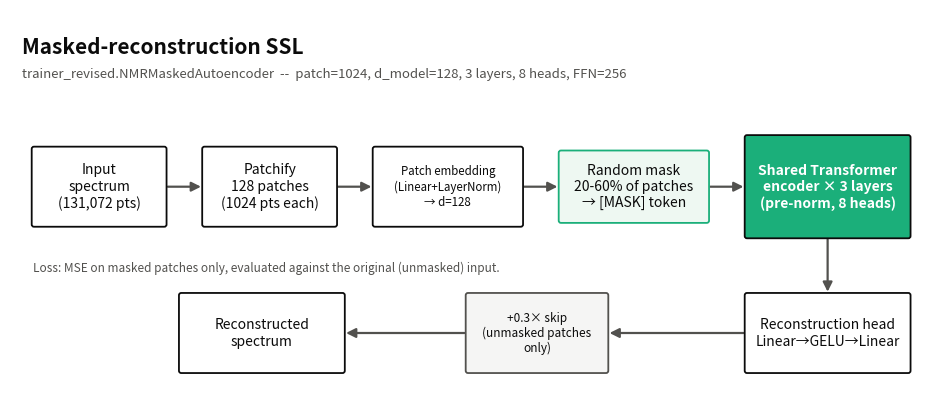
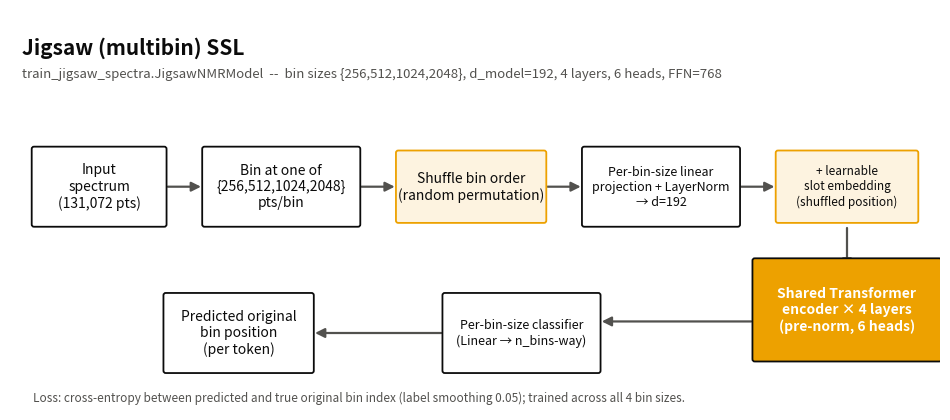
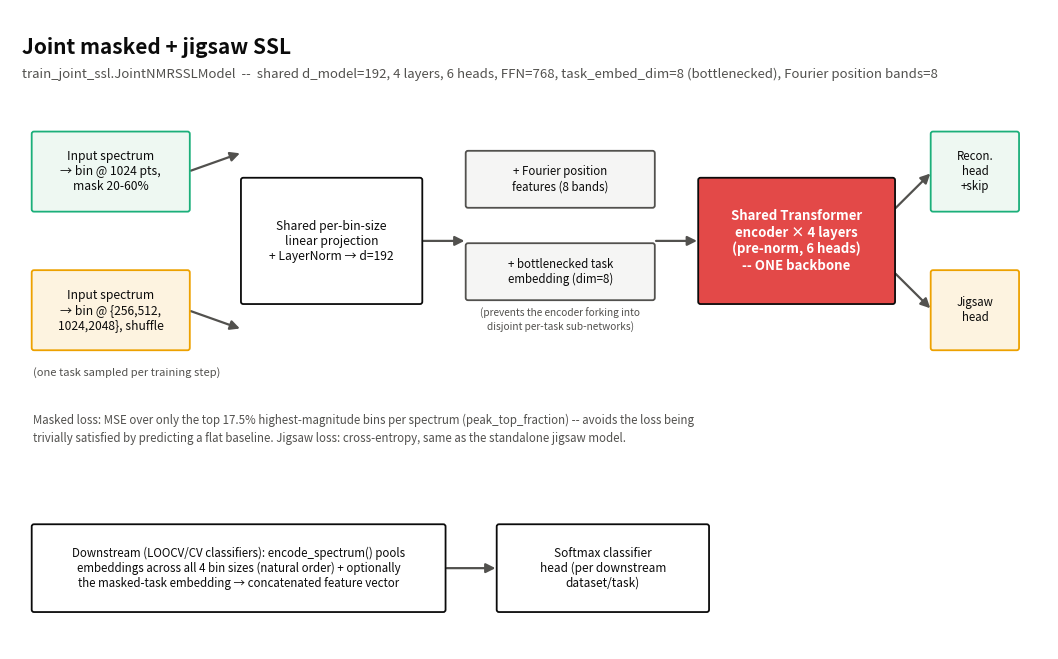
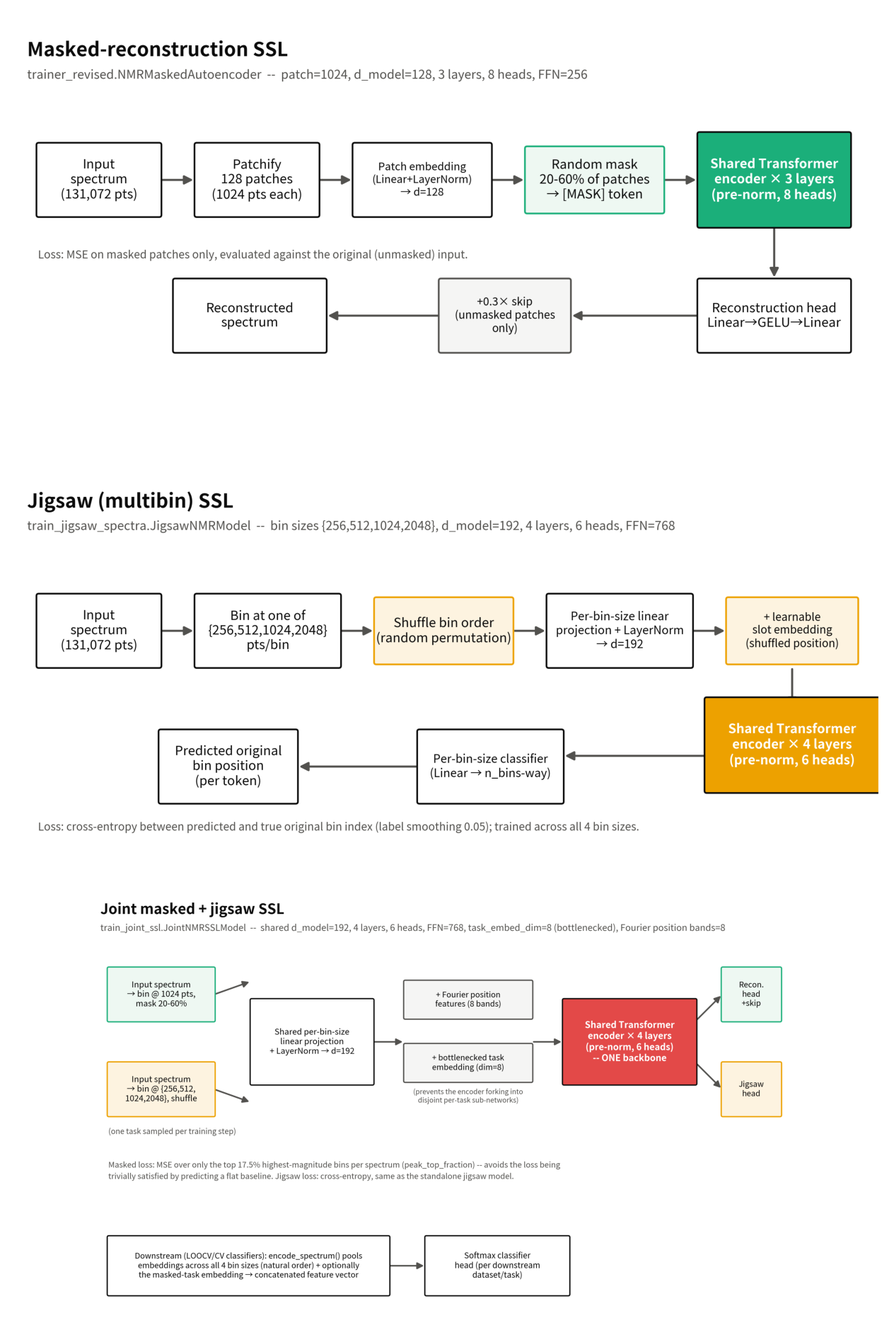

Generate these figures, in order, with matplotlib:
#!/usr/bin/env python3
"""Presentation/paper-ready architecture diagrams for the three SSL model families.

Draws clean schematic pipelines (not checkpoint-shape introspection -- see
plot_model_architecture.py for that) for:
  1. Masked-reconstruction autoencoder (trainer_revised.NMRMaskedAutoencoder)
  2. Jigsaw / multibin permutation model (train_jigsaw_spectra.JigsawNMRModel)
  3. Joint masked + jigsaw SSL model (train_joint_ssl.JointNMRSSLModel)
  4. A combined overview panel (all three stacked, for a single methods figure)

Hyperparameters annotated on each diagram are read from the actual deployed
MetaboLights-corpus checkpoints, not placeholders. Saves both .png (300dpi,
for slides) and .pdf (vector, for LaTeX/journal submission) per figure.
"""

from __future__ import annotations

import os
from pathlib import Path

os.environ.setdefault("MPLCONFIGDIR", "/tmp/matplotlib")

import matplotlib

matplotlib.use("Agg")
import matplotlib.pyplot as plt
from matplotlib.patches import FancyArrowPatch, FancyBboxPatch, Rectangle
import numpy as np

# Same validated categorical palette used in plot_all_datasets_summary.py.
FAMILY_COLORS = {
    "classical": "#2a78d6",
    "masked": "#1baf7a",
    "jigsaw": "#eda100",
    "joint_ssl": "#e34948",
}
INK = "#0b0b0b"
MUTED = "#52514e"
GRID = "#e1e0d9"
SURFACE = "#fcfcfb"


def box(ax, xy, w, h, text, facecolor="white", edgecolor=INK, fontsize=10, fontweight="normal", text_color=INK, zorder=3):
    x, y = xy
    patch = FancyBboxPatch(
        (x, y), w, h,
        boxstyle="round,pad=0.02,rounding_size=0.03",
        facecolor=facecolor, edgecolor=edgecolor, linewidth=1.3, zorder=zorder,
    )
    ax.add_patch(patch)
    ax.text(x + w / 2, y + h / 2, text, ha="center", va="center", fontsize=fontsize,
             fontweight=fontweight, color=text_color, zorder=zorder + 1, wrap=True)
    return patch


def arrow(ax, start, end, color=MUTED, style="-|>", lw=1.6, zorder=2):
    patch = FancyArrowPatch(start, end, arrowstyle=style, mutation_scale=14,
                             color=color, linewidth=lw, zorder=zorder, shrinkA=2, shrinkB=2)
    ax.add_patch(patch)


def side_note(ax, xy, text, fontsize=8, color=MUTED, ha="left"):
    ax.text(xy[0], xy[1], text, ha=ha, va="center", fontsize=fontsize, color=color, linespacing=1.5)


def new_figure(width, height, title, subtitle=None):
    fig, ax = plt.subplots(figsize=(width, height), dpi=300)
    ax.set_xlim(0, width)
    ax.set_ylim(0, height)
    ax.axis("off")
    ax.text(0.15, height - 0.35, title, fontsize=15, fontweight="bold", color=INK, ha="left", va="top")
    if subtitle:
        ax.text(0.15, height - 0.75, subtitle, fontsize=9.5, color=MUTED, ha="left", va="top")
    return fig, ax


def save(fig, out_path: Path):
    fig.savefig(out_path.with_suffix(".png"), bbox_inches="tight")
    fig.savefig(out_path.with_suffix(".pdf"), bbox_inches="tight")
    plt.close(fig)
    print(f"Wrote {out_path.with_suffix('.png')} and {out_path.with_suffix('.pdf')}")


def masked_architecture_figure(out_path: Path):
    color = FAMILY_COLORS["masked"]
    fig, ax = new_figure(12, 5.2, "Masked-reconstruction SSL",
                          "trainer_revised.NMRMaskedAutoencoder  --  patch=1024, d_model=128, 3 layers, 8 heads, FFN=256")

    y = 2.4
    h = 1.0
    box(ax, (0.3, y), 1.7, h, "Input\nspectrum\n(131,072 pts)", facecolor="white")
    arrow(ax, (2.0, y + h / 2), (2.5, y + h / 2))

    box(ax, (2.5, y), 1.7, h, "Patchify\n128 patches\n(1024 pts each)", facecolor="white")
    arrow(ax, (4.2, y + h / 2), (4.7, y + h / 2))

    box(ax, (4.7, y), 1.9, h, "Patch embedding\n(Linear+LayerNorm)\n→ d=128", facecolor="white", fontsize=8.3)
    arrow(ax, (6.6, y + h / 2), (7.1, y + h / 2))

    # masking annotation above
    box(ax, (7.1, y + 0.05), 1.9, h - 0.1, "Random mask\n20-60% of patches\n→ [MASK] token", facecolor="#eef8f2", edgecolor=color)
    arrow(ax, (9.0, y + h / 2), (9.5, y + h / 2))

    box(ax, (9.5, y - 0.15), 2.1, h + 0.3, "Shared Transformer\nencoder × 3 layers\n(pre-norm, 8 heads)", facecolor=color, text_color="white", fontweight="bold")
    arrow(ax, (11.6, y + h / 2), (11.6, y + h / 2))

    y2 = 0.5
    arrow(ax, (10.55, y - 0.15), (10.55, y2 + h))
    box(ax, (9.5, y2), 2.1, h, "Reconstruction head\nLinear→GELU→Linear", facecolor="white")
    arrow(ax, (9.5, y2 + h / 2), (7.7, y2 + h / 2))
    box(ax, (5.9, y2), 1.8, h, "+0.3× skip\n(unmasked patches\nonly)", facecolor="#f5f5f4", edgecolor=MUTED, fontsize=8.5)
    arrow(ax, (5.9, y2 + h / 2), (4.3, y2 + h / 2))
    box(ax, (2.2, y2), 2.1, h, "Reconstructed\nspectrum", facecolor="white")

    side_note(ax, (0.3, y2 + h + 0.35), "Loss: MSE on masked patches only, evaluated against the original (unmasked) input.", fontsize=8.5)
    save(fig, out_path)


def jigsaw_architecture_figure(out_path: Path):
    color = FAMILY_COLORS["jigsaw"]
    fig, ax = new_figure(12, 5.2, "Jigsaw (multibin) SSL",
                          "train_jigsaw_spectra.JigsawNMRModel  --  bin sizes {256,512,1024,2048}, d_model=192, 4 layers, 6 heads, FFN=768")

    y = 2.4
    h = 1.0
    box(ax, (0.3, y), 1.7, h, "Input\nspectrum\n(131,072 pts)", facecolor="white")
    arrow(ax, (2.0, y + h / 2), (2.5, y + h / 2))

    box(ax, (2.5, y), 2.0, h, "Bin at one of\n{256,512,1024,2048}\npts/bin", facecolor="white")
    arrow(ax, (4.5, y + h / 2), (5.0, y + h / 2))

    box(ax, (5.0, y + 0.05), 1.9, h - 0.1, "Shuffle bin order\n(random permutation)", facecolor="#fdf3e0", edgecolor=color)
    arrow(ax, (6.9, y + h / 2), (7.4, y + h / 2))

    box(ax, (7.4, y), 2.0, h, "Per-bin-size linear\nprojection + LayerNorm\n→ d=192", facecolor="white", fontsize=9)
    arrow(ax, (9.4, y + h / 2), (9.9, y + h / 2))

    box(ax, (9.9, y + 0.05), 1.8, h - 0.1, "+ learnable\nslot embedding\n(shuffled position)", facecolor="#fdf3e0", edgecolor=color, fontsize=8.5)

    y2 = 0.5
    arrow(ax, (10.8, y), (10.8, y2 + h + 0.3))
    box(ax, (9.6, y2 + h * 0.15), 2.4, h + 0.3, "Shared Transformer\nencoder × 4 layers\n(pre-norm, 6 heads)", facecolor=color, text_color="white", fontweight="bold")
    arrow(ax, (9.6, y2 + h / 2 + 0.15), (7.6, y2 + h / 2 + 0.15))

    box(ax, (5.6, y2), 2.0, h, "Per-bin-size classifier\n(Linear → n_bins-way)", facecolor="white", fontsize=9)
    arrow(ax, (5.6, y2 + h / 2), (3.9, y2 + h / 2))
    box(ax, (2.0, y2), 1.9, h, "Predicted original\nbin position\n(per token)", facecolor="white")

    side_note(ax, (0.3, y2 - 0.35), "Loss: cross-entropy between predicted and true original bin index (label smoothing 0.05); trained across all 4 bin sizes.", fontsize=8.5)
    save(fig, out_path)


def joint_architecture_figure(out_path: Path):
    color = FAMILY_COLORS["joint_ssl"]
    width, height = 13.4, 8.3
    fig, ax = new_figure(width, height, "Joint masked + jigsaw SSL",
                          "train_joint_ssl.JointNMRSSLModel  --  shared d_model=192, 4 layers, 6 heads, FFN=768, task_embed_dim=8 (bottlenecked), Fourier position bands=8")

    # two input branches
    y_top, y_bot = 5.7, 3.9
    h = 1.0
    box(ax, (0.3, y_top), 2.0, h, "Input spectrum\n→ bin @ 1024 pts,\nmask 20-60%", facecolor="#eef8f2", edgecolor=FAMILY_COLORS["masked"], fontsize=8.7)
    box(ax, (0.3, y_bot), 2.0, h, "Input spectrum\n→ bin @ {256,512,\n1024,2048}, shuffle", facecolor="#fdf3e0", edgecolor=FAMILY_COLORS["jigsaw"], fontsize=8.7)
    ax.text(0.3, y_bot - 0.35, "(one task sampled per training step)", fontsize=8, color=MUTED, ha="left", style="italic")

    arrow(ax, (2.3, y_top + h / 2), (3.0, y_top + h / 2 + 0.25))
    arrow(ax, (2.3, y_bot + h / 2), (3.0, y_bot + h / 2 - 0.25))

    mid_y = (y_top + y_bot) / 2 + h / 2
    box(ax, (3.0, mid_y - 0.8), 2.3, 1.6, "Shared per-bin-size\nlinear projection\n+ LayerNorm → d=192", facecolor="white", fontsize=8.7)
    arrow(ax, (5.3, mid_y), (5.9, mid_y))

    box(ax, (5.9, mid_y + 0.45), 2.4, 0.7, "+ Fourier position\nfeatures (8 bands)", facecolor="#f5f5f4", edgecolor=MUTED, fontsize=8.3)
    box(ax, (5.9, mid_y - 0.75), 2.4, 0.7, "+ bottlenecked task\nembedding (dim=8)", facecolor="#f5f5f4", edgecolor=MUTED, fontsize=8.3)
    ax.text(7.1, mid_y - 1.15, "(prevents the encoder forking into\ndisjoint per-task sub-networks)", fontsize=7.3, color=MUTED, ha="center", style="italic")

    arrow(ax, (8.3, mid_y), (8.9, mid_y))
    box(ax, (8.9, mid_y - 0.8), 2.5, 1.6, "Shared Transformer\nencoder × 4 layers\n(pre-norm, 6 heads)\n-- ONE backbone", facecolor=color, text_color="white", fontweight="bold", fontsize=9.5)

    # two output heads
    arrow(ax, (11.4, mid_y + 0.4), (11.9, y_top + h / 2))
    arrow(ax, (11.4, mid_y - 0.4), (11.9, y_bot + h / 2))

    box(ax, (11.9, y_top), 1.1, h, "Recon.\nhead\n+skip", facecolor="#eef8f2", edgecolor=FAMILY_COLORS["masked"], fontsize=8.3)
    box(ax, (11.9, y_bot), 1.1, h, "Jigsaw\nhead", facecolor="#fdf3e0", edgecolor=FAMILY_COLORS["jigsaw"], fontsize=8.3)

    side_note(ax, (0.3, 2.85),
               "Masked loss: MSE over only the top 17.5% highest-magnitude bins per spectrum (peak_top_fraction) -- avoids the loss being\n"
               "trivially satisfied by predicting a flat baseline. Jigsaw loss: cross-entropy, same as the standalone jigsaw model.",
               fontsize=8.3)

    # downstream pooling note
    y_pool = 0.5
    box(ax, (0.3, y_pool), 5.3, 1.1,
        "Downstream (LOOCV/CV classifiers): encode_spectrum() pools\nembeddings across all 4 bin sizes (natural order) + optionally\nthe masked-task embedding → concatenated feature vector",
        facecolor="white", fontsize=8.3)
    arrow(ax, (5.6, y_pool + 0.55), (6.3, y_pool + 0.55))
    box(ax, (6.3, y_pool), 2.7, 1.1, "Softmax classifier\nhead (per downstream\ndataset/task)", facecolor="white", fontsize=8.5)

    save(fig, out_path)


def overview_figure(individual_paths: list[Path], out_path: Path):
    """Stack the three saved PNGs into one side-by-side (top-to-bottom) overview panel."""
    import matplotlib.image as mpimg

    imgs = [mpimg.imread(str(p.with_suffix(".png"))) for p in individual_paths]
    heights = [im.shape[0] / im.shape[1] for im in imgs]
    fig, axes = plt.subplots(len(imgs), 1, figsize=(12.5, sum(h * 12.5 for h in heights) + 0.3), dpi=300)
    for ax, im in zip(axes, imgs):
        ax.imshow(im)
        ax.axis("off")
    fig.tight_layout(pad=0.2)
    save(fig, out_path)


def main():
    out_dir = Path("results/plots/model_architectures")
    out_dir.mkdir(parents=True, exist_ok=True)

    masked_path = out_dir / "fig_arch_masked"
    jigsaw_path = out_dir / "fig_arch_jigsaw"
    joint_path = out_dir / "fig_arch_joint"

    masked_architecture_figure(masked_path)
    jigsaw_architecture_figure(jigsaw_path)
    joint_architecture_figure(joint_path)
    overview_figure([masked_path, jigsaw_path, joint_path], out_dir / "fig_arch_overview")


if __name__ == "__main__":
    main()
